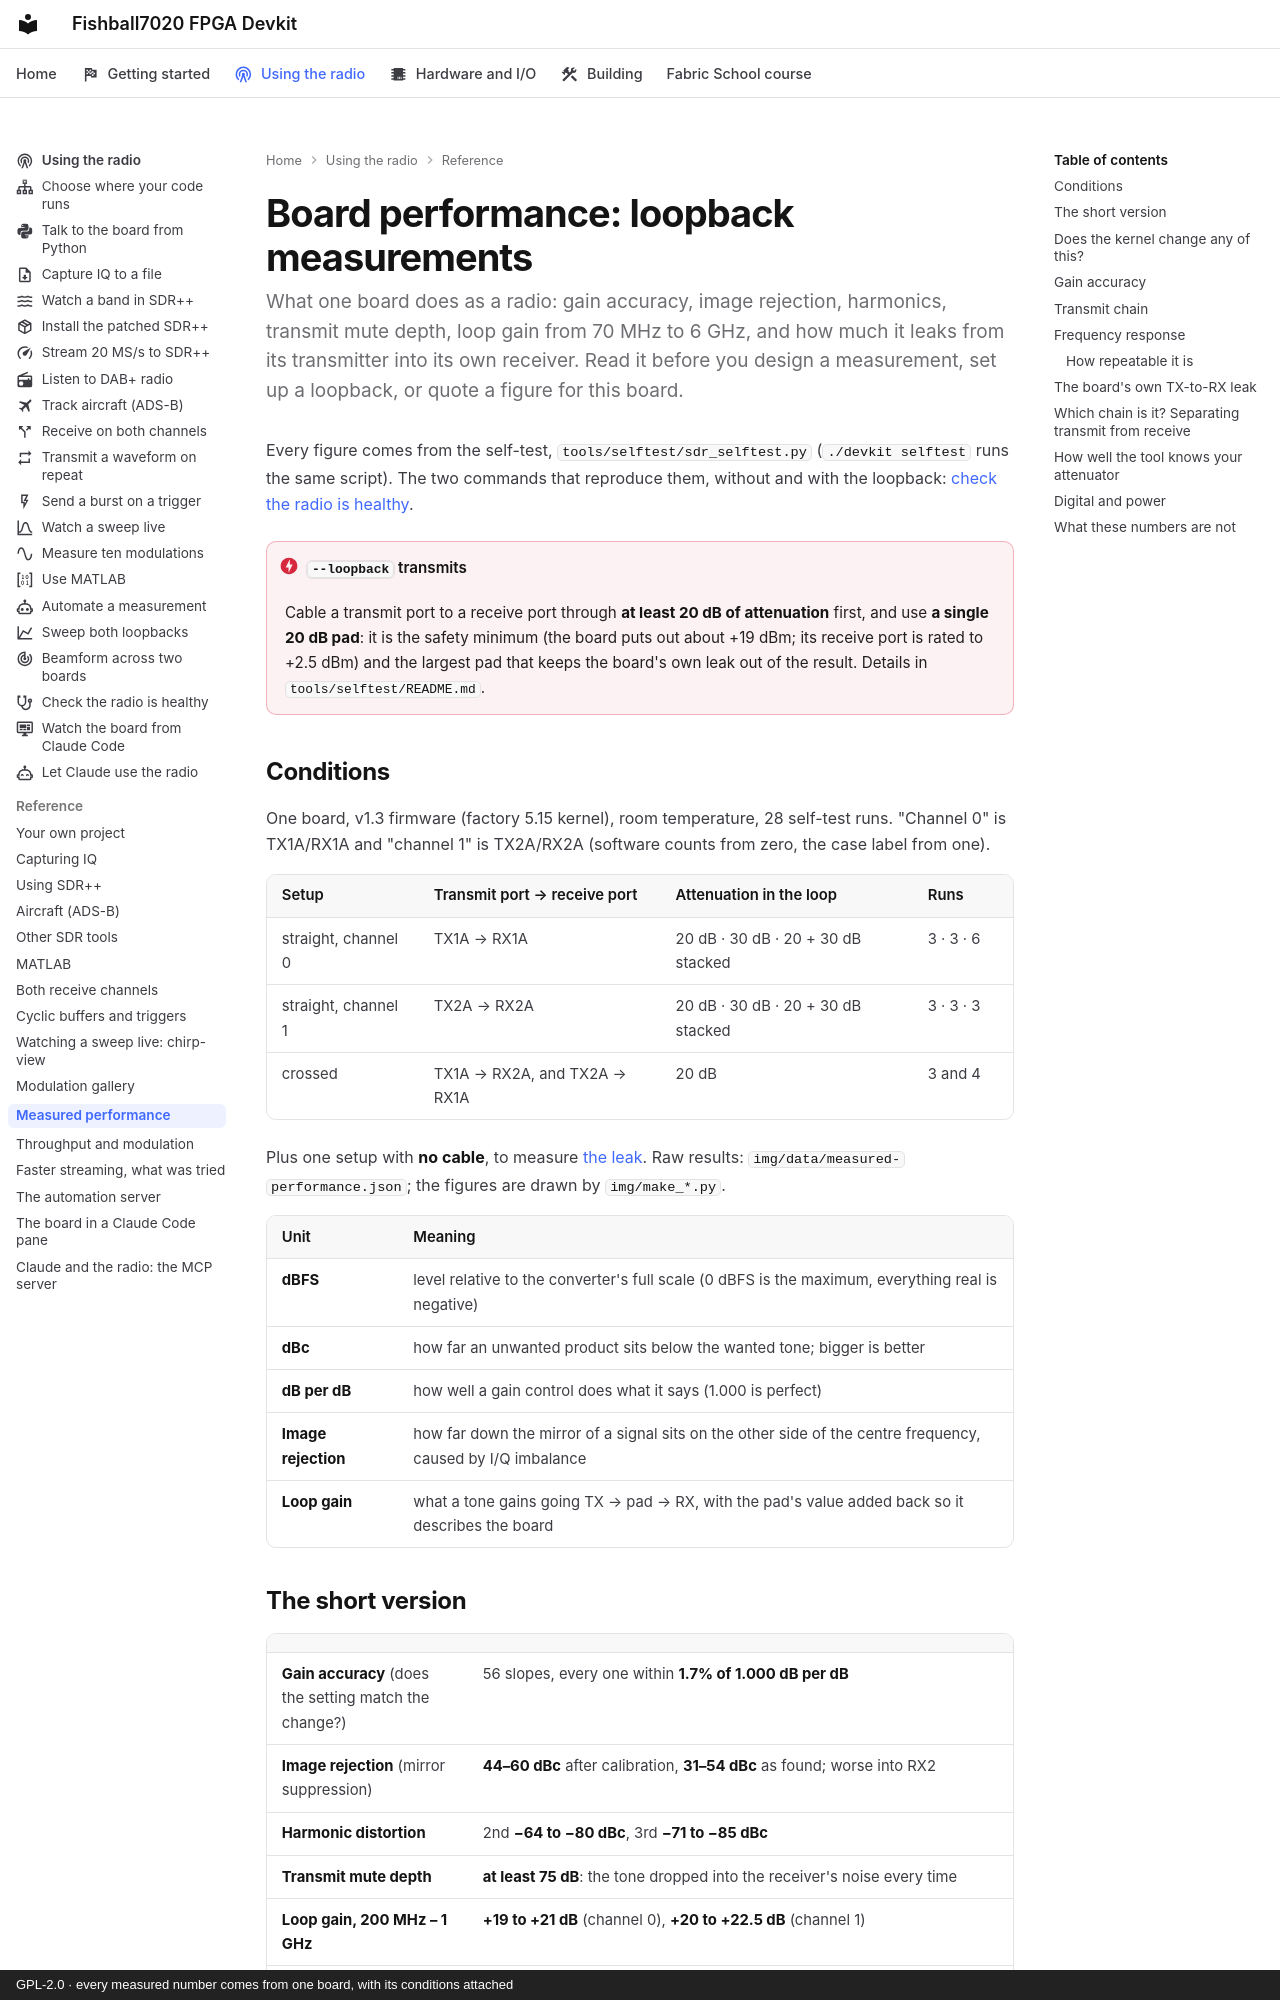

repository: matsvandamme/fishball7020-fpga-devkit · page: measured-performance/index.html · generator: mkdocs · copyright: GPL-2.0 · every measured number comes from one board, with its conditions attached

# Board performance: loopback measurements

What one board does as a radio: gain accuracy, image rejection, harmonics,
transmit mute depth, loop gain from 70 MHz to 6 GHz, and how much it leaks from
its transmitter into its own receiver. Read it before you design a measurement,
set up a loopback, or quote a figure for this board.

Every figure comes from the self-test, `tools/selftest/sdr_selftest.py`
(`./devkit selftest` runs the same script). The two commands that reproduce
them, without and with the loopback: [check the radio is healthy](radio/check-the-radio.md).

!!! danger "`--loopback` transmits"
    Cable a transmit port to a receive port through **at least 20 dB of
    attenuation** first, and use **a single 20 dB pad**: it is the safety minimum
    (the board puts out about +19 dBm; its receive port is rated to +2.5 dBm) and
    the largest pad that keeps the board's own leak out of the result. Details in
    [`tools/selftest/README.md`](../tools/selftest/README.md).

## Conditions

One board, v1.3 firmware (factory 5.15 kernel), room temperature, 28 self-test
runs. "Channel 0" is TX1A/RX1A and "channel 1" is TX2A/RX2A (software counts
from zero, the case label from one).

| Setup | Transmit port → receive port | Attenuation in the loop | Runs |
|---|---|---|---|
| straight, channel 0 | TX1A → RX1A | 20 dB · 30 dB · 20 + 30 dB stacked | 3 · 3 · 6 |
| straight, channel 1 | TX2A → RX2A | 20 dB · 30 dB · 20 + 30 dB stacked | 3 · 3 · 3 |
| crossed | TX1A → RX2A, and TX2A → RX1A | 20 dB | 3 and 4 |

Plus one setup with **no cable**, to measure [the leak](#the-boards-own-tx-to-rx-leak).
Raw results: [`img/data/measured-performance.json`](img/data/measured-performance.json);
the figures are drawn by `img/make_*.py`.

| Unit | Meaning |
|---|---|
| **dBFS** | level relative to the converter's full scale (0 dBFS is the maximum, everything real is negative) |
| **dBc** | how far an unwanted product sits below the wanted tone; bigger is better |
| **dB per dB** | how well a gain control does what it says (1.000 is perfect) |
| **Image rejection** | how far down the mirror of a signal sits on the other side of the centre frequency, caused by I/Q imbalance |
| **Loop gain** | what a tone gains going TX → pad → RX, with the pad's value added back so it describes the board |
